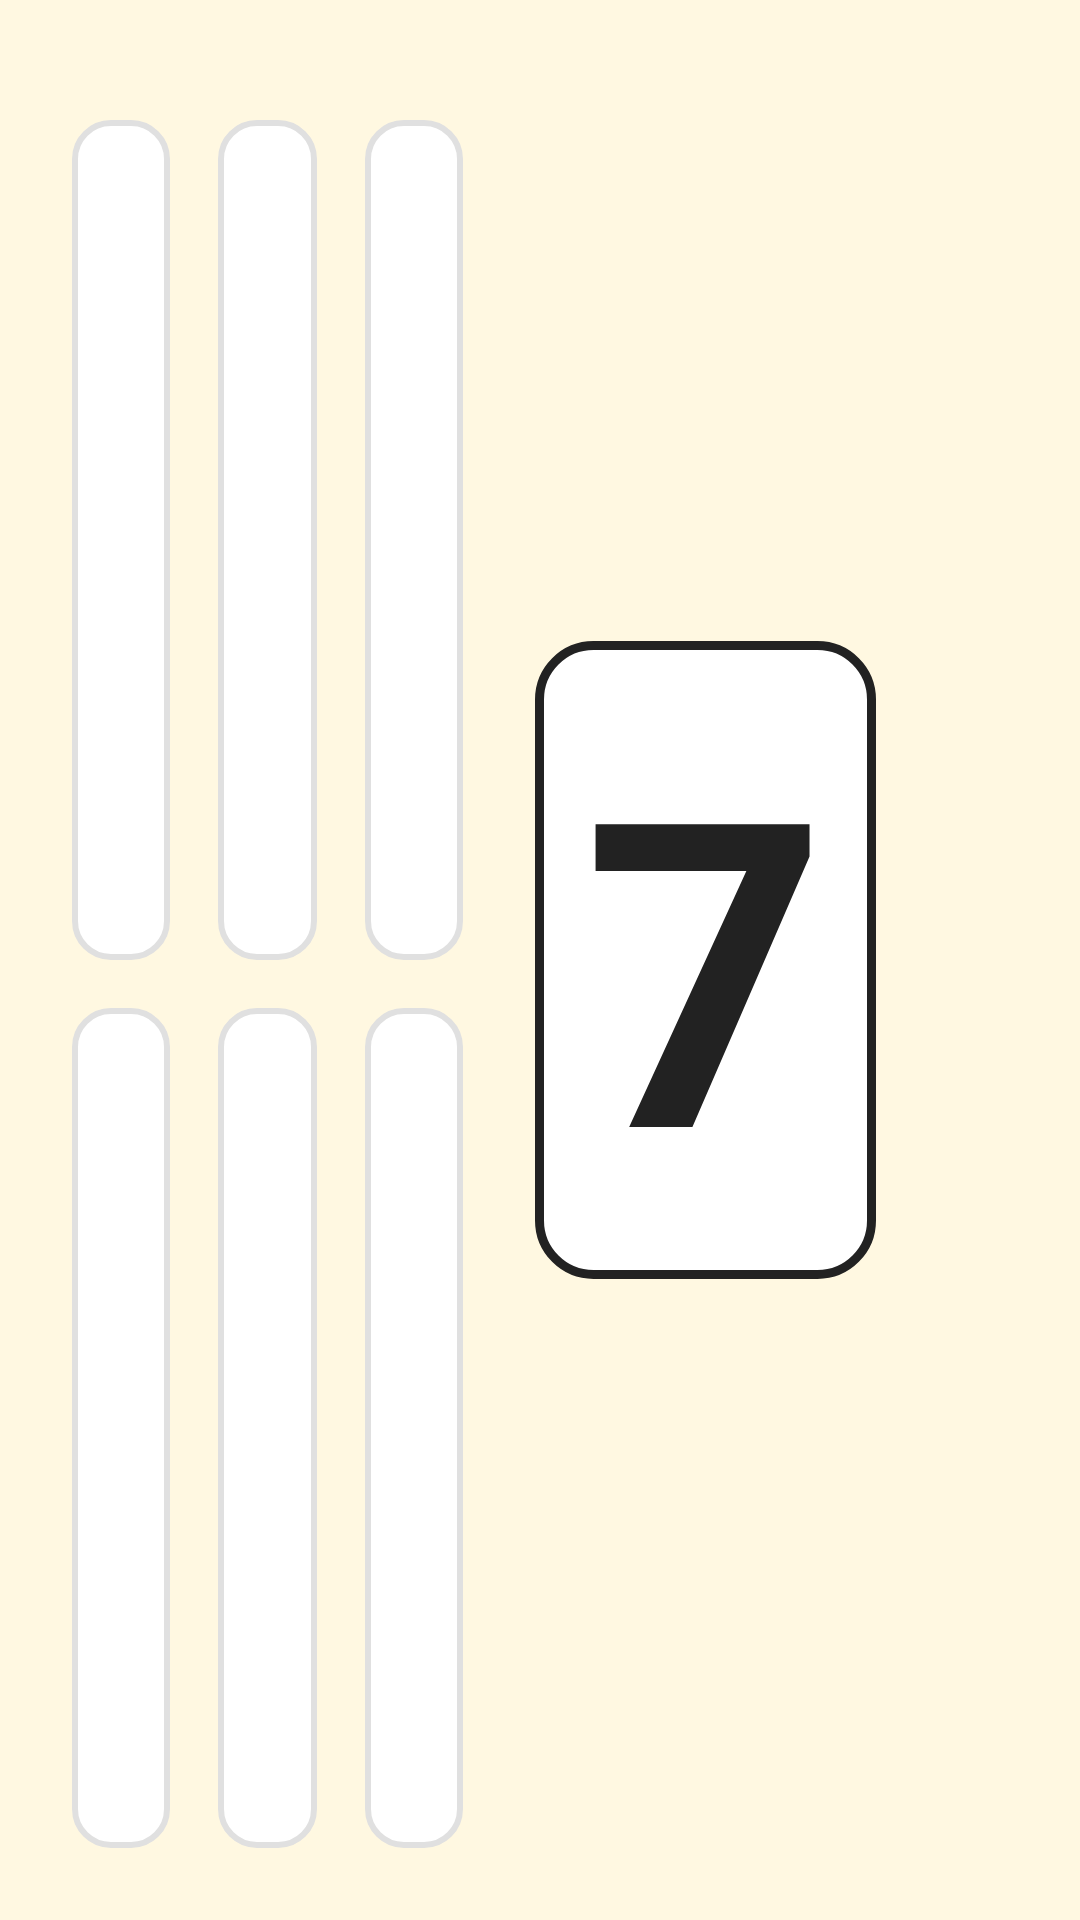

Reconstruct the res/layout file that produces this screen, plus the resources it refers to.
<!-- AndroidManifest.xml: application theme Theme.MyApplication -->
<!-- res/layout/game_view_layout.xml -->
<?xml version="1.0" encoding="utf-8"?>
<androidx.constraintlayout.widget.ConstraintLayout
    xmlns:android="http://schemas.android.com/apk/res/android"
    xmlns:app="http://schemas.android.com/apk/res-auto"
    android:layout_width="match_parent"
    android:layout_height="match_parent"
    android:background="#FFF8E1">

    <TextView
        android:id="@+id/hugeNumberTextText"
        android:layout_width="wrap_content"
        android:layout_height="wrap_content"
        android:background="@drawable/speech_bubble_bg"
        android:text="7"
        app:layout_constraintTop_toTopOf="@id/gameContentContainer"
        app:layout_constraintBottom_toBottomOf="@id/gameContentContainer"
        app:layout_constraintStart_toEndOf="@id/gameContentContainer"
        android:textSize="142sp"
        android:textStyle="bold"
        android:textColor="#222222"
        android:maxWidth="560dp"/>

    
    <ImageView
        android:id="@+id/characterImage"
        android:layout_width="0dp"
        android:layout_height="wrap_content"
        android:adjustViewBounds="true"
        android:background="@android:color/transparent"
        android:scaleType="fitEnd"
        android:src="@drawable/father"
        app:layout_constraintTop_toTopOf="parent"
        app:layout_constraintBottom_toBottomOf="parent"
        app:layout_constraintEnd_toEndOf="parent"
        app:layout_constraintWidth_percent="0.46"
        android:layout_marginEnd="16dp"
        android:layout_marginBottom="16dp"/>



    
    <ImageView
        android:id="@+id/speakerButton"
        android:layout_width="60dp"
        android:layout_height="60dp"
        android:src="@drawable/speaker"
        android:scaleType="fitCenter"
        android:clickable="true"
        android:focusable="true"
        android:contentDescription="Play audio"
        app:layout_constraintBottom_toBottomOf="@id/characterImage"
        app:layout_constraintTop_toTopOf="@id/characterImage"
        app:layout_constraintStart_toStartOf="@id/characterImage"
        app:layout_constraintEnd_toEndOf="@id/characterImage"
        android:layout_marginStart="12dp"
        android:layout_marginBottom="28dp"/>


    
    <FrameLayout
        android:id="@+id/speechBubbleWrap"
        android:layout_width="wrap_content"
        android:layout_height="wrap_content"
        app:layout_constraintBottom_toTopOf="@id/characterImage"
        app:layout_constraintStart_toStartOf="@id/characterImage">
















    </FrameLayout>


    
    <androidx.constraintlayout.widget.ConstraintLayout
        android:id="@+id/gameContentContainer"
        android:layout_width="0dp"
        android:layout_height="0dp"
        android:padding="16dp"
        app:layout_constraintStart_toStartOf="parent"
        app:layout_constraintEnd_toStartOf="@id/characterImage"
        app:layout_constraintTop_toTopOf="parent"
        app:layout_constraintBottom_toBottomOf="parent">




        
        <TextView
            android:id="@+id/gameMessage"
            android:layout_width="0dp"
            android:layout_height="wrap_content"
            android:text=""
            android:textSize="20sp"
            android:textStyle="bold"
            android:gravity="center"
            android:padding="12dp"
            android:background="#80000000"
            android:textColor="#FFFFFF"
            android:visibility="gone"
            android:layout_marginBottom="8dp"
            app:layout_constraintTop_toTopOf="parent"
            app:layout_constraintStart_toStartOf="parent"
            app:layout_constraintEnd_toEndOf="parent" />

        
        <GridLayout
            android:id="@+id/gameGrid"
            android:layout_width="0dp"
            android:layout_height="0dp"
            android:columnCount="3"
            android:rowCount="2"
            android:useDefaultMargins="true"
            android:alignmentMode="alignMargins"
            app:layout_constraintTop_toBottomOf="@id/gameMessage"
            app:layout_constraintBottom_toBottomOf="parent"
            app:layout_constraintStart_toStartOf="parent"
            app:layout_constraintEnd_toEndOf="parent"
            android:layout_marginTop="16dp">

            
            <FrameLayout
                android:id="@+id/cell0"
                android:layout_width="0dp"
                android:layout_height="0dp"
                android:layout_rowWeight="1"
                android:layout_columnWeight="1"
                android:layout_margin="8dp"
                android:background="@drawable/cell_background"
                android:clickable="true"
                android:focusable="true">

                <LinearLayout
                    android:id="@+id/cellContainer0"
                    android:layout_width="match_parent"
                    android:layout_height="match_parent"
                    android:orientation="vertical"
                    android:gravity="center"
                    android:padding="8dp" />
            </FrameLayout>

            <FrameLayout
                android:id="@+id/cell1"
                android:layout_width="0dp"
                android:layout_height="0dp"
                android:layout_rowWeight="1"
                android:layout_columnWeight="1"
                android:layout_margin="8dp"
                android:background="@drawable/cell_background"
                android:clickable="true"
                android:focusable="true">

                <LinearLayout
                    android:id="@+id/cellContainer1"
                    android:layout_width="match_parent"
                    android:layout_height="match_parent"
                    android:orientation="vertical"
                    android:gravity="center"
                    android:padding="8dp" />
            </FrameLayout>

            <FrameLayout
                android:id="@+id/cell2"
                android:layout_width="0dp"
                android:layout_height="0dp"
                android:layout_rowWeight="1"
                android:layout_columnWeight="1"
                android:layout_margin="8dp"
                android:background="@drawable/cell_background"
                android:clickable="true"
                android:focusable="true">

                <LinearLayout
                    android:id="@+id/cellContainer2"
                    android:layout_width="match_parent"
                    android:layout_height="match_parent"
                    android:orientation="vertical"
                    android:gravity="center"
                    android:padding="8dp" />
            </FrameLayout>

            <FrameLayout
                android:id="@+id/cell3"
                android:layout_width="0dp"
                android:layout_height="0dp"
                android:layout_rowWeight="1"
                android:layout_columnWeight="1"
                android:layout_margin="8dp"
                android:background="@drawable/cell_background"
                android:clickable="true"
                android:focusable="true">

                <LinearLayout
                    android:id="@+id/cellContainer3"
                    android:layout_width="match_parent"
                    android:layout_height="match_parent"
                    android:orientation="vertical"
                    android:gravity="center"
                    android:padding="8dp" />
            </FrameLayout>

            <FrameLayout
                android:id="@+id/cell4"
                android:layout_width="0dp"
                android:layout_height="0dp"
                android:layout_rowWeight="1"
                android:layout_columnWeight="1"
                android:layout_margin="8dp"
                android:background="@drawable/cell_background"
                android:clickable="true"
                android:focusable="true">

                <LinearLayout
                    android:id="@+id/cellContainer4"
                    android:layout_width="match_parent"
                    android:layout_height="match_parent"
                    android:orientation="vertical"
                    android:gravity="center"
                    android:padding="8dp" />
            </FrameLayout>

            <FrameLayout
                android:id="@+id/cell5"
                android:layout_width="0dp"
                android:layout_height="0dp"
                android:layout_rowWeight="1"
                android:layout_columnWeight="1"
                android:layout_margin="8dp"
                android:background="@drawable/cell_background"
                android:clickable="true"
                android:focusable="true">

                <LinearLayout
                    android:id="@+id/cellContainer5"
                    android:layout_width="match_parent"
                    android:layout_height="match_parent"
                    android:orientation="vertical"
                    android:gravity="center"
                    android:padding="8dp" />
            </FrameLayout>

        </GridLayout>

    </androidx.constraintlayout.widget.ConstraintLayout>

</androidx.constraintlayout.widget.ConstraintLayout>
<!-- resources referenced by this layout -->
<resources>
  <!-- drawable cell_background (drawable) -->
  <?xml version="1.0" encoding="utf-8"?>
  <shape xmlns:android="http://schemas.android.com/apk/res/android"
      android:shape="rectangle">
      
      <solid android:color="#FFFFFF" />
      
      <stroke
          android:width="2dp"
          android:color="#E0E0E0" />
      
      <corners android:radius="12dp" />
      
      <padding
          android:left="4dp"
          android:top="4dp"
          android:right="4dp"
          android:bottom="4dp" />
          
  </shape>
  <!-- drawable speech_bubble_bg (drawable) -->
  <shape xmlns:android="http://schemas.android.com/apk/res/android"
      android:shape="rectangle">
  
      <solid android:color="#FFFFFF"/>
  
      <corners android:radius="18dp"/>
  
      <stroke
          android:width="3dp"
          android:color="#222222"/>
  
      <padding
          android:left="16dp"
          android:top="12dp"
          android:right="16dp"
          android:bottom="12dp"/>
  </shape>
  <style name="Theme.MyApplication" parent="Theme.MaterialComponents.DayNight.DarkActionBar">
          
          <item name="colorPrimary">@color/purple_500</item>
          <item name="colorPrimaryVariant">@color/purple_700</item>
          <item name="colorOnPrimary">@color/white</item>
          
          <item name="colorSecondary">@color/teal_200</item>
          <item name="colorSecondaryVariant">@color/teal_700</item>
          <item name="colorOnSecondary">@color/black</item>
          
          <item name="android:statusBarColor">?attr/colorPrimaryVariant</item>
      </style>
  <color name="purple_500">#FF6200EE</color>
  <color name="purple_700">#FF3700B3</color>
  <color name="white">#FFFFFFFF</color>
  <color name="teal_200">#FF03DAC5</color>
  <color name="teal_700">#FF018786</color>
  <color name="black">#FF000000</color>
</resources>
